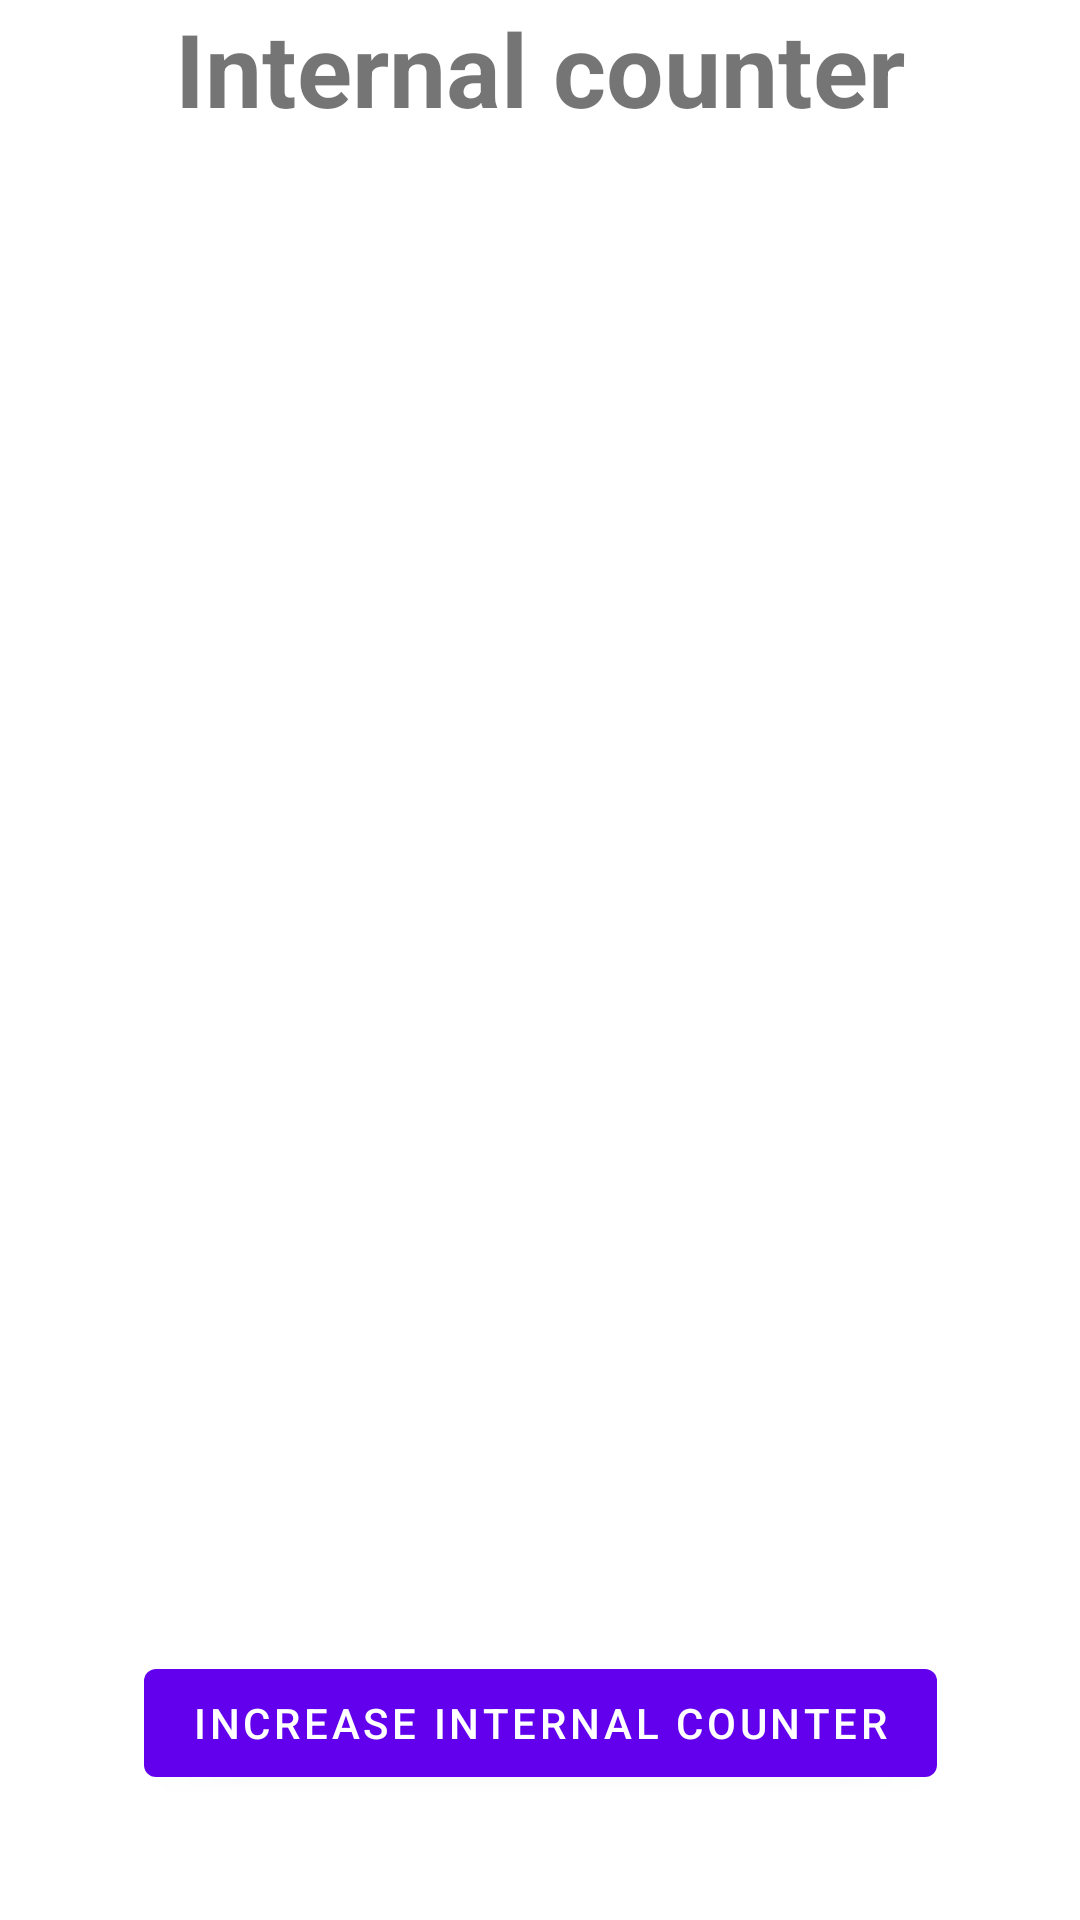

Write the Android layout XML for this screen, with the resource values it uses.
<!-- AndroidManifest.xml: application theme Theme.ITSonixTest -->
<!-- res/layout/frag_internalcounter.xml -->
<?xml version="1.0" encoding="utf-8"?>
<androidx.constraintlayout.widget.ConstraintLayout xmlns:android="http://schemas.android.com/apk/res/android"
    android:layout_width="match_parent"
    android:layout_height="match_parent"
    xmlns:tools="http://schemas.android.com/tools"
    xmlns:app="http://schemas.android.com/apk/res-auto">

    <TextView
        android:id="@+id/tvTitle"
        android:layout_width="0dp"
        android:layout_height="wrap_content"
        android:text="Internal counter"
        android:textAlignment="center"
        android:textSize="34dp"
        android:textStyle="bold"
        app:layout_constraintEnd_toEndOf="parent"
        app:layout_constraintStart_toStartOf="parent"
        app:layout_constraintTop_toTopOf="parent" />

    <TextView
        android:id="@+id/tvStatusLine"
        android:layout_width="0dp"
        android:layout_height="wrap_content"
        android:textSize="16sp"
        android:textStyle="bold|italic"
        app:layout_constraintBottom_toBottomOf="parent"
        app:layout_constraintEnd_toEndOf="parent"
        app:layout_constraintHorizontal_bias="0.498"
        app:layout_constraintStart_toStartOf="parent" />

    <TextView
        android:id="@+id/tvInternalCounter"
        android:layout_width="0dp"
        android:layout_height="wrap_content"
        android:textAlignment="center"
        android:textColor="@color/black"
        android:textSize="24sp"
        android:textStyle="bold|italic"
        app:layout_constraintBottom_toTopOf="@+id/btIncreaseCounter"
        app:layout_constraintEnd_toEndOf="parent"
        app:layout_constraintStart_toStartOf="parent"
        app:layout_constraintTop_toBottomOf="@+id/tvTitle" />

    <Button
        android:id="@+id/btIncreaseCounter"
        android:layout_width="wrap_content"
        android:layout_height="wrap_content"
        android:layout_marginBottom="20dp"
        android:text="Increase Internal Counter"
        app:layout_constraintBottom_toTopOf="@+id/tvStatusLine"
        app:layout_constraintEnd_toEndOf="parent"
        app:layout_constraintStart_toStartOf="parent" />

</androidx.constraintlayout.widget.ConstraintLayout>
<!-- resources referenced by this layout -->
<resources>
  <style name="Theme.ITSonixTest" parent="Theme.MaterialComponents.DayNight.DarkActionBar">
          
          <item name="colorPrimary">@color/purple_500</item>
          <item name="colorPrimaryVariant">@color/purple_700</item>
          <item name="colorOnPrimary">@color/white</item>
          
          <item name="colorSecondary">@color/teal_200</item>
          <item name="colorSecondaryVariant">@color/teal_700</item>
          <item name="colorOnSecondary">@color/black</item>
          
          <item name="android:statusBarColor" tools:targetApi="l">?attr/colorPrimaryVariant</item>
          
      </style>
  <!-- not gathered from this repository: default colours our renderer supplied (Android Studio template values) -->
  <color name="purple_500">#FF6200EE</color>
  <color name="purple_700">#FF3700B3</color>
  <color name="teal_200">#FF03DAC5</color>
  <color name="teal_700">#FF018786</color>
  <color name="black">#FF000000</color>
  <color name="white">#FFFFFFFF</color>
</resources>
